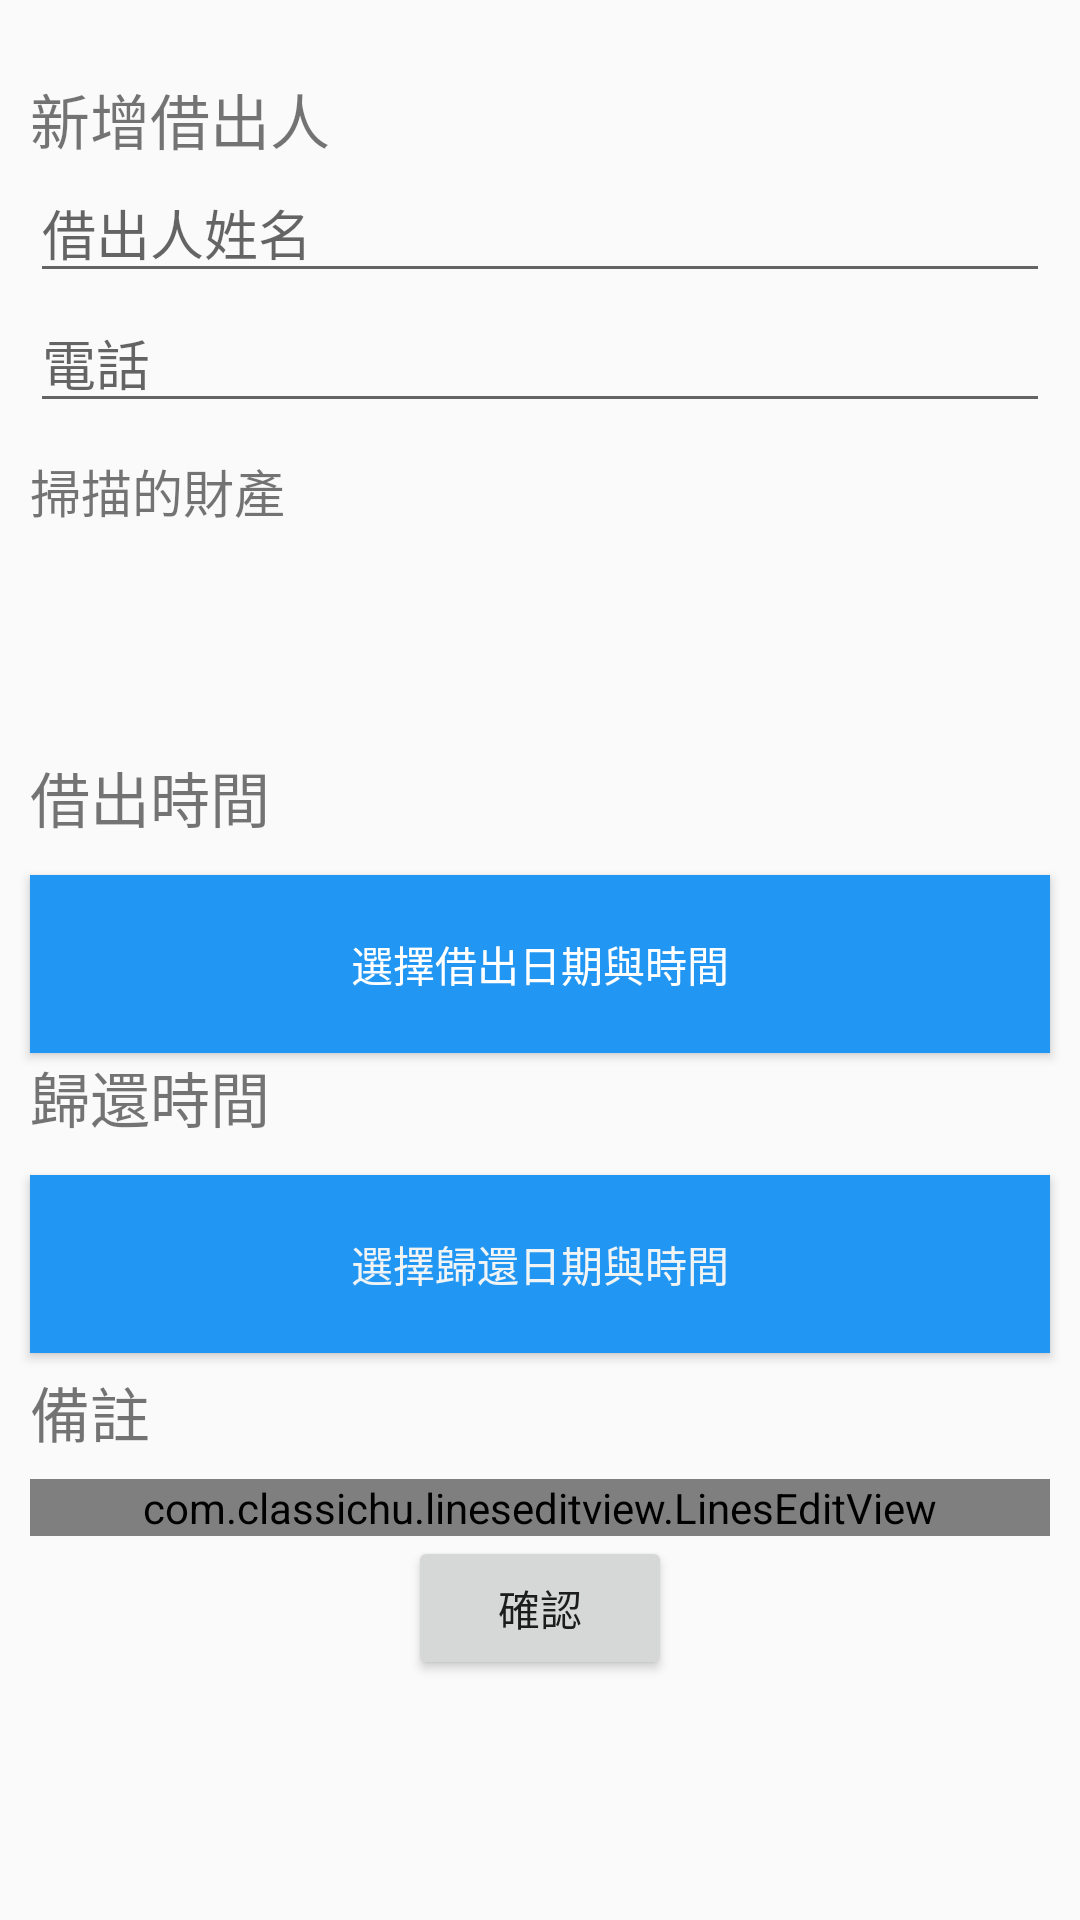

Layout XML and referenced resources for this Android screen:
<!-- AndroidManifest.xml: application theme AppTheme -->
<!-- res/layout/activity_new_brrow.xml -->
<?xml version="1.0" encoding="utf-8"?>
<ScrollView xmlns:android="http://schemas.android.com/apk/res/android"

    xmlns:app="http://schemas.android.com/apk/res-auto"
    xmlns:tools="http://schemas.android.com/tools"
    android:layout_width="fill_parent"
    android:layout_height="fill_parent">

    <androidx.constraintlayout.widget.ConstraintLayout
        android:layout_width="match_parent"
        android:layout_height="match_parent"
        android:clipChildren="false"
        tools:context=".NewBorrowerActivity">


        <EditText
            android:id="@+id/edbrname"
            android:layout_width="0sp"
            android:layout_height="wrap_content"
            android:layout_marginStart="10dp"
            android:layout_marginEnd="10dp"
            android:ems="10"
            android:hint="借出人姓名"
            android:inputType="textPersonName"
            app:layout_constraintEnd_toEndOf="parent"
            app:layout_constraintHorizontal_bias="0.0"
            app:layout_constraintStart_toStartOf="parent"
            app:layout_constraintTop_toBottomOf="@+id/textView6" />

        <EditText
            android:id="@+id/edbrnumber"
            android:layout_width="0sp"
            android:layout_height="wrap_content"
            android:layout_marginStart="10dp"
            android:layout_marginEnd="10dp"
            android:ems="10"
            android:hint="電話"
            android:inputType="phone"
            app:layout_constraintEnd_toEndOf="parent"
            app:layout_constraintHorizontal_bias="0.497"
            app:layout_constraintStart_toStartOf="parent"
            app:layout_constraintTop_toBottomOf="@+id/edbrname" />

        <TextView
            android:id="@+id/textView11"
            android:layout_width="0sp"
            android:layout_height="100sp"
            android:layout_marginStart="10sp"
            android:layout_marginTop="10sp"
            android:layout_marginEnd="10sp"
            android:text="掃描的財產"
            android:textAllCaps="false"
            android:textSize="17sp"
            app:layout_constraintEnd_toEndOf="parent"
            app:layout_constraintHorizontal_bias="0.0"
            app:layout_constraintStart_toStartOf="parent"
            app:layout_constraintTop_toBottomOf="@+id/edbrnumber" />

        <LinearLayout
            android:id="@+id/linearLayout3"
            android:layout_width="0sp"
            android:layout_height="200sp"
            android:layout_marginStart="10sp"
            android:layout_marginEnd="10sp"
            android:orientation="vertical"
            app:layout_constraintEnd_toEndOf="parent"
            app:layout_constraintHorizontal_bias="1.0"
            app:layout_constraintStart_toStartOf="parent"
            app:layout_constraintTop_toBottomOf="@+id/textView11">

            <TextView
                android:id="@+id/textView13"
                android:layout_width="match_parent"
                android:layout_height="wrap_content"
                android:layout_weight="1"
                android:text="借出時間"
                android:textSize="20sp" />

            <Button
                android:id="@+id/brrowtimebtn"
                android:layout_width="match_parent"
                android:layout_height="wrap_content"
                android:layout_weight="1"
                android:textColor="#FFFFFF"
                android:background="#2196F3"
                android:text="選擇借出日期與時間"

                />

            <TextView
                android:id="@+id/textView15"
                android:layout_width="match_parent"
                android:layout_height="wrap_content"
                android:layout_weight="1"
                android:text="歸還時間"
                android:textSize="20sp" />

            <Button
                android:id="@+id/returnbtn"
                android:layout_width="match_parent"
                android:layout_height="wrap_content"
                android:layout_weight="1"
                android:textColor="#F0F4F4"
                android:background="#2196F3"
                android:text="選擇歸還日期與時間" />
        </LinearLayout>


        <TextView
            android:id="@+id/textView6"
            android:layout_width="0sp"
            android:layout_height="wrap_content"
            android:layout_marginStart="10dp"
            android:layout_marginTop="25sp"
            android:text="新增借出人"
            android:textAlignment="viewStart"
            android:textSize="20sp"
            app:layout_constraintEnd_toEndOf="parent"
            app:layout_constraintHorizontal_bias="0.0"
            app:layout_constraintStart_toStartOf="parent"
            app:layout_constraintTop_toTopOf="parent" />

        <LinearLayout
            android:id="@+id/linearLayout6"
            android:layout_width="0sp"
            android:layout_height="27sp"
            android:layout_marginStart="10sp"
            android:layout_marginTop="5dp"
            android:layout_marginEnd="10sp"
            app:layout_constraintEnd_toEndOf="parent"
            app:layout_constraintHorizontal_bias="0.0"
            app:layout_constraintStart_toStartOf="parent"
            app:layout_constraintTop_toBottomOf="@+id/linearLayout3">

            <TextView
                android:id="@+id/textView9"
                android:layout_width="wrap_content"
                android:layout_height="wrap_content"
                android:layout_weight="1"
                android:text="備註"
                android:textSize="20sp" />
        </LinearLayout>

        <com.classichu.lineseditview.LinesEditView
            android:id="@+id/linesEditView"
            android:layout_width="match_parent"
            android:layout_height="wrap_content"
            android:layout_margin="10sp"
            android:layout_marginStart="10sp"
            android:layout_marginEnd="10sp"
            app:classic_hintText="備註"
            app:layout_constraintEnd_toEndOf="parent"
            app:layout_constraintTop_toBottomOf="@+id/linearLayout6" />

        <Button
            android:id="@+id/updatabrrowbutton"
            android:layout_width="wrap_content"
            android:layout_height="wrap_content"
            android:onClick="createBorrower"
            android:text="確認"
            android:textAlignment="center"
            app:layout_constraintBottom_toBottomOf="parent"
            app:layout_constraintEnd_toEndOf="parent"
            app:layout_constraintStart_toStartOf="parent"
            app:layout_constraintTop_toBottomOf="@+id/linesEditView"
            app:layout_constraintVertical_bias="1.0" />

    </androidx.constraintlayout.widget.ConstraintLayout>

</ScrollView>
<!-- resources referenced by this layout -->
<resources>
  <style name="AppTheme" parent="Theme.AppCompat.DayNight.NoActionBar">
          
          <item name="colorPrimary">@color/colorPrimary</item>
          <item name="colorPrimaryDark">@color/colorPrimaryDark</item>
          <item name="colorAccent">@color/colorAccent</item>
      </style>
  <!-- not gathered from this repository: default colours our renderer supplied (Android Studio template values) -->
  <color name="colorPrimary">#FF6200EE</color>
  <color name="colorPrimaryDark">#FF3700B3</color>
  <color name="colorAccent">#FF03DAC5</color>
</resources>
